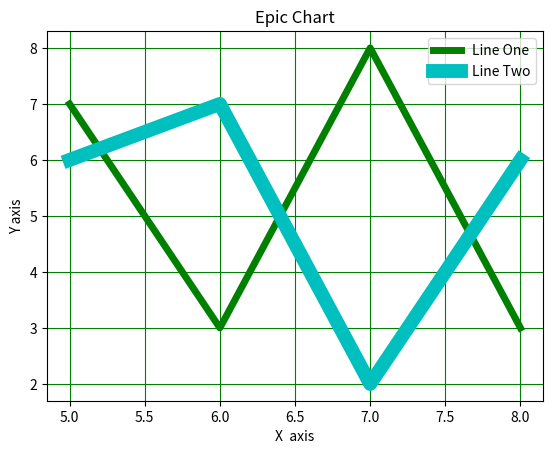

The matplotlib source for this figure:
from matplotlib import pyplot as plt
#style.use('ggplot')
#style.use('dark_background')
#style.use('grayscale')


# x = [5,6,7,8,0]
x = [5,6,7,8]
y = [7,3,8,3]
x2= [5,6,7,8]
y2= [6,7,2,6]

# print(len(x))
# print(len(y))

plt.title('Epic Chart')
plt.ylabel('Y axis')
plt.xlabel('X  axis')

plt.grid(True, color='g')

plt.plot(x,y,'g',linewidth=5, label='Line One')
plt.plot(x2,y2,'c',linewidth=10, label='Line Two')

plt.legend()
plt.show()